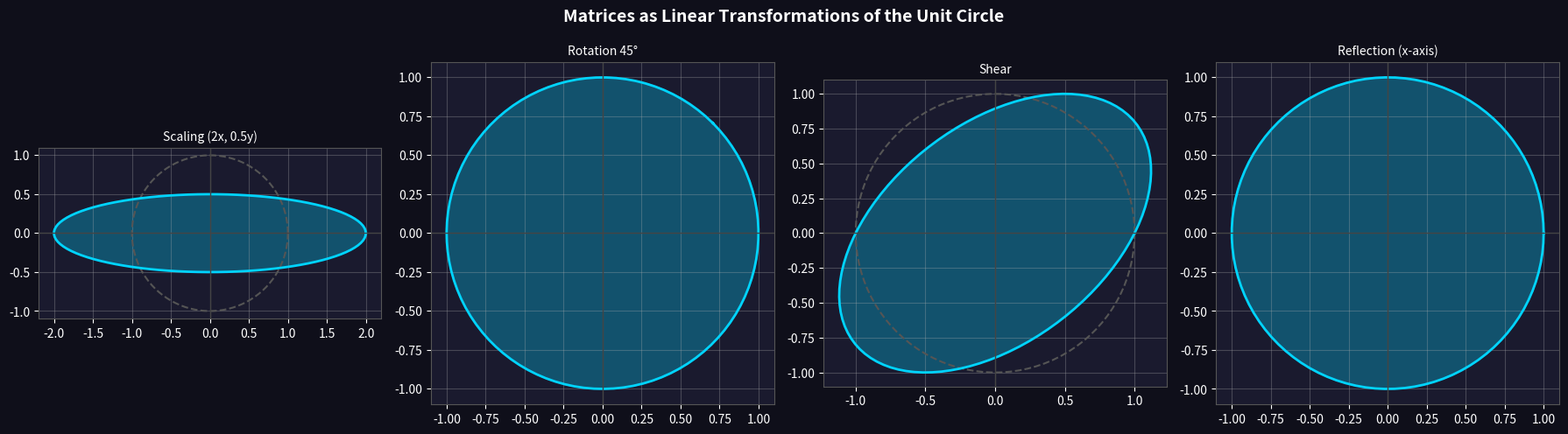
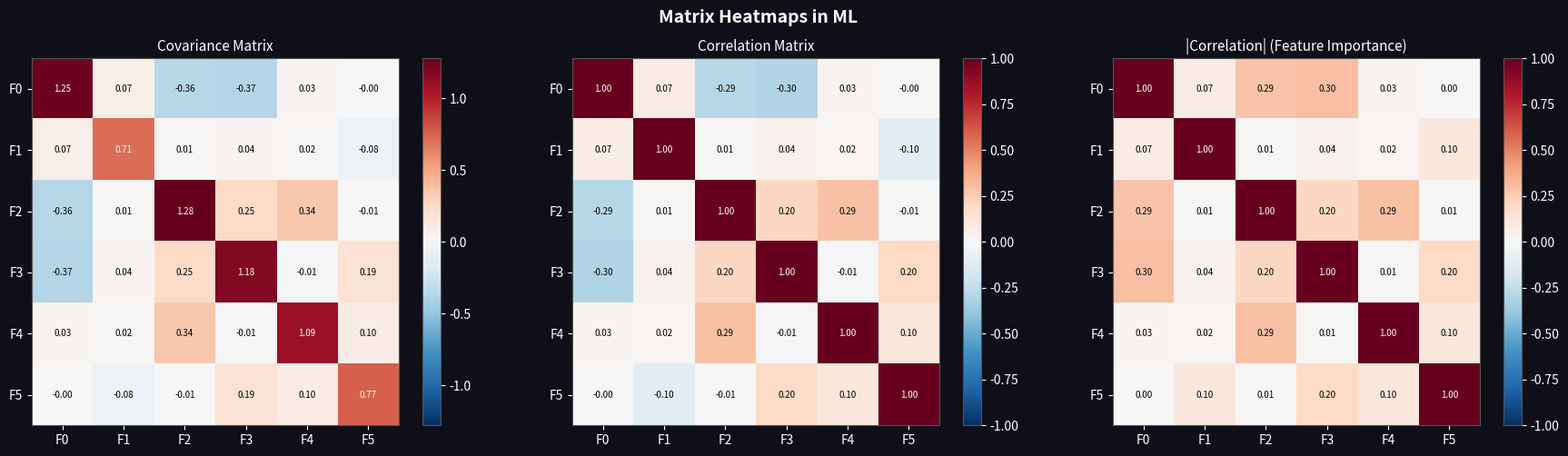

The matplotlib source for these figures, in order:
# %% [markdown]
# # Matrices in Linear Algebra for Machine Learning
#
# **Module**: 09 — Linear Algebra for ML
# **File**: matrices.py
# **Format**: Jupytext Light (compatible with Jupyter via `jupytext`)

# %% [markdown]
# ## Why This Matters
#
# A **matrix** is the primary data container in machine learning.
#
# | Object | Matrix Representation |
# |---|---|
# | Dataset with n samples, m features | n × m matrix |
# | Neural network layer weights | output_dim × input_dim matrix |
# | Image (grayscale) | H × W pixel matrix |
# | RGB image | H × W × 3 tensor (stack of matrices) |
# | Covariance matrix in PCA | m × m symmetric matrix |
# | Attention scores in Transformers | seq_len × seq_len matrix |
#
# Every forward pass through a neural network is a sequence of
# **matrix multiplications** followed by non-linear activations.

# %% [markdown]
# ## Learning Objectives
#
# By the end of this notebook you will be able to:
# 1. Create matrices using NumPy (zeros, ones, identity, random)
# 2. Perform element-wise and matrix-wise operations
# 3. Understand matrix shape rules and axis conventions
# 4. Slice, index, and broadcast matrices efficiently
# 5. Compute element-wise, row-wise, and column-wise aggregations
# 6. Represent real-world ML data as matrices
# 7. Understand how matrix structure connects to model architecture

# %% [markdown]
# ## Concept Explanation
#
# ### Matrix Definition
#
# An $m \times n$ matrix has $m$ rows and $n$ columns:
#
# $$A = \begin{bmatrix}
# a_{11} & a_{12} & \cdots & a_{1n} \\
# a_{21} & a_{22} & \cdots & a_{2n} \\
# \vdots & & \ddots & \vdots \\
# a_{m1} & a_{m2} & \cdots & a_{mn}
# \end{bmatrix}$$
#
# In ML convention:
# - **Rows** = data samples (observations)
# - **Columns** = features (variables)
#
# ### Special Matrices
#
# | Name | Definition | ML Use |
# |---|---|---|
# | Identity $I$ | Diagonal ones | Neutral element in products |
# | Zero matrix | All zeros | Initialisation |
# | Diagonal $D$ | Off-diagonal zeros | Feature scaling |
# | Symmetric $S$ | $S = S^T$ | Covariance, Gram matrices |
# | Orthogonal $Q$ | $Q^T Q = I$ | PCA rotations |

# %%
import numpy as np
import matplotlib.pyplot as plt
import matplotlib.colors as mcolors
from matplotlib.gridspec import GridSpec

plt.rcParams.update({
    "figure.facecolor": "#0f0f1a",
    "axes.facecolor": "#1a1a2e",
    "axes.edgecolor": "#555",
    "text.color": "white",
    "axes.labelcolor": "white",
    "xtick.color": "white",
    "ytick.color": "white",
})

print("Libraries loaded!")

# %% [markdown]
# ## Beginner Examples
#
# ### Example 1: Creating Matrices

# %%
# --- Example 1: Creating Matrices ---
print("=" * 55)
print("EXAMPLE 1: Creating Matrices")
print("=" * 55)

# From a nested list
A = np.array([[1, 2, 3],
              [4, 5, 6],
              [7, 8, 9]])
print(f"A =\n{A}\nShape: {A.shape}  dtype: {A.dtype}\n")

# Special matrices
I = np.eye(3)
print(f"Identity I (3×3):\n{I}\n")

Z = np.zeros((2, 4))
print(f"Zero matrix (2×4):\n{Z}\n")

O = np.ones((3, 3))
print(f"Ones matrix (3×3):\n{O}\n")

D = np.diag([2.0, 3.0, 5.0])
print(f"Diagonal D:\n{D}\n")

# Random matrices (used for weight init)
np.random.seed(42)
W = np.random.randn(3, 4)  # neural network weight matrix
print(f"Random weight matrix W (3×4):\n{W.round(3)}")

# %% [markdown]
# ### Example 2: Matrix Indexing and Slicing

# %%
# --- Example 2: Indexing & Slicing ---
print("=" * 55)
print("EXAMPLE 2: Indexing and Slicing")
print("=" * 55)

A = np.array([[10, 20, 30, 40],
              [50, 60, 70, 80],
              [90,100,110,120]])
print(f"A =\n{A}\nShape: {A.shape}  (3 rows × 4 cols)\n")

# Single element
print(f"A[0, 2]        = {A[0, 2]}   (row 0, col 2)")
print(f"A[-1, -1]      = {A[-1, -1]} (last row, last col)")

# Rows and columns
print(f"\nA[1, :]        = {A[1, :]}   (entire row 1)")
print(f"A[:, 2]        = {A[:, 2]}   (entire col 2)")

# Sub-matrix
print(f"\nA[0:2, 1:3] =\n{A[0:2, 1:3]}")

# Boolean masking (ML: filter samples)
mask = A > 60
print(f"\nBoolean mask (A > 60):\n{mask}")
print(f"Values > 60:  {A[mask]}")

# Fancy indexing (select specific rows — e.g., training batch)
batch_idx = [0, 2]
print(f"\nBatch rows {batch_idx}:\n{A[batch_idx, :]}")

# %% [markdown]
# ### Example 3: Element-wise Operations

# %%
# --- Example 3: Element-wise Operations ---
print("=" * 55)
print("EXAMPLE 3: Element-wise Operations")
print("=" * 55)

A = np.array([[1.0, 2.0], [3.0, 4.0]])
B = np.array([[5.0, 6.0], [7.0, 8.0]])

print(f"A =\n{A}\n")
print(f"B =\n{B}\n")

print(f"A + B (addition):\n{A + B}\n")
print(f"A - B (subtraction):\n{A - B}\n")
print(f"A * B (element-wise multiply — Hadamard product):\n{A * B}\n")
print(f"A / B (element-wise divide):\n{A / B}\n")
print(f"A ** 2 (element-wise square):\n{A ** 2}\n")

# Activation functions are element-wise!
print("Element-wise ReLU (activation function):")
Z = np.array([[-2.0, 3.0], [-1.0, 4.0]])
relu_Z = np.maximum(0, Z)
print(f"Z       =\n{Z}")
print(f"ReLU(Z) =\n{relu_Z}")

# %% [markdown]
# ### Example 4: Broadcasting

# %%
# --- Example 4: Broadcasting ---
print("=" * 55)
print("EXAMPLE 4: Broadcasting")
print("=" * 55)

# Broadcasting rules: shapes are compared from the right.
# Dimensions are compatible if they are equal OR one of them is 1.

A = np.array([[1, 2, 3],
              [4, 5, 6]])   # shape (2, 3)

# Add a row vector to every row (bias addition in NN)
bias = np.array([10, 20, 30])   # shape (3,)
result = A + bias
print(f"A =\n{A}    shape: {A.shape}")
print(f"bias = {bias}  shape: {bias.shape}")
print(f"A + bias =\n{result}    ← bias added to EVERY row\n")

# Add a column vector to every column (per-sample offset)
offset = np.array([[100], [200]])   # shape (2, 1)
result2 = A + offset
print(f"offset =\n{offset}  shape: {offset.shape}")
print(f"A + offset =\n{result2}\n")

# Batch normalisation — subtract mean, divide by std (broadcasting)
data = np.array([[2.0, 4.0, 6.0],
                 [1.0, 3.0, 5.0],
                 [3.0, 5.0, 7.0]])   # shape (3,3)
col_mean = data.mean(axis=0)   # shape (3,)
col_std  = data.std(axis=0)    # shape (3,)
normalised = (data - col_mean) / (col_std + 1e-8)
print("Batch Normalisation via Broadcasting:")
print(f"data =\n{data}")
print(f"col_mean = {col_mean}")
print(f"col_std  = {col_std.round(3)}")
print(f"normalised =\n{normalised.round(4)}")

# %% [markdown]
# ### Example 5: Aggregations Along Axes

# %%
# --- Example 5: Aggregations ---
print("=" * 55)
print("EXAMPLE 5: Aggregations (axis=0 vs axis=1)")
print("=" * 55)

# Dataset: rows=samples, cols=features
# [age, income_k, years_exp]
data = np.array([[25, 50, 2],
                 [35, 80, 8],
                 [28, 60, 4],
                 [42, 95, 15],
                 [31, 70, 6]], dtype=float)

print(f"Dataset (5 samples × 3 features):\n{data}\n")
print(f"axis=0 → reduce ROWS (get a value per COLUMN = per feature)")
print(f"axis=1 → reduce COLS (get a value per ROW = per sample)\n")

print(f"Mean per feature (axis=0): {data.mean(axis=0)}")
print(f"Std  per feature (axis=0): {data.std(axis=0).round(2)}")
print(f"Max  per feature (axis=0): {data.max(axis=0)}")
print(f"\nMean per sample  (axis=1): {data.mean(axis=1).round(2)}")
print(f"Sum  per sample  (axis=1): {data.sum(axis=1)}")

# Softmax (used in classification output)
def softmax(z: np.ndarray) -> np.ndarray:
    """Numerically stable softmax."""
    z_shifted = z - z.max(axis=1, keepdims=True)
    exp_z = np.exp(z_shifted)
    return exp_z / exp_z.sum(axis=1, keepdims=True)

logits = np.array([[2.0, 1.0, 0.1],
                   [0.5, 3.0, 1.5]])
probs = softmax(logits)
print(f"\nLogits:\n{logits}")
print(f"Softmax probs:\n{probs.round(4)}")
print(f"Row sums (should be 1.0): {probs.sum(axis=1)}")

# %% [markdown]
# ## Intermediate Examples
#
# ### Example 6: Covariance Matrix

# %%
# --- Example 6: Covariance Matrix (PCA foundation) ---
print("=" * 55)
print("EXAMPLE 6: Covariance Matrix")
print("=" * 55)

np.random.seed(7)
# Correlated data: height and weight
n = 200
height = np.random.normal(170, 10, n)
weight = 0.6 * height + np.random.normal(0, 5, n)  # correlated with height

X = np.column_stack([height, weight])  # shape (200, 2)
X_centered = X - X.mean(axis=0)

# Manual covariance matrix: C = (X^T X) / (n-1)
C_manual = (X_centered.T @ X_centered) / (n - 1)
# NumPy covariance
C_np = np.cov(X.T)

print(f"Data shape: {X.shape}")
print(f"\nCovariance matrix (manual):\n{C_manual.round(3)}")
print(f"\nCovariance matrix (np.cov):\n{C_np.round(3)}")
print("\nInterpretation:")
print(f"  Var(height)       = {C_np[0,0]:.3f}")
print(f"  Var(weight)       = {C_np[1,1]:.3f}")
print(f"  Cov(h, w)         = {C_np[0,1]:.3f}  (positive → correlated)")
print(f"  Correlation coef  = {C_np[0,1]/np.sqrt(C_np[0,0]*C_np[1,1]):.4f}")

# %% [markdown]
# ### Example 7: Matrix as a Linear Transformation

# %%
# --- Example 7: Matrix as Linear Transformation ---
print("=" * 55)
print("EXAMPLE 7: Matrices as Linear Transformations")
print("=" * 55)

# A matrix transforms vectors from one space to another.
# Every neural network layer IS a linear transformation.

# Create a unit circle
theta = np.linspace(0, 2 * np.pi, 100)
circle = np.stack([np.cos(theta), np.sin(theta)])  # shape (2, 100)

# Transformation matrices
transforms = {
    "Scaling (2x, 0.5y)": np.array([[2.0, 0.0], [0.0, 0.5]]),
    "Rotation 45°":        np.array([[np.cos(np.pi/4), -np.sin(np.pi/4)],
                                      [np.sin(np.pi/4),  np.cos(np.pi/4)]]),
    "Shear":               np.array([[1.0, 0.5], [0.0, 1.0]]),
    "Reflection (x-axis)": np.array([[1.0, 0.0], [0.0, -1.0]]),
}

fig, axes = plt.subplots(1, 4, figsize=(18, 5))
fig.suptitle("Matrices as Linear Transformations of the Unit Circle",
             fontsize=14, color="white", fontweight="bold")

for ax, (name, T) in zip(axes, transforms.items()):
    transformed = T @ circle   # (2×2) @ (2×100) = (2×100)
    ax.plot(circle[0], circle[1], "--", color="#555", lw=1.5, label="Original")
    ax.fill(transformed[0], transformed[1], alpha=0.3, color="#00d4ff")
    ax.plot(transformed[0], transformed[1], color="#00d4ff", lw=2, label="Transformed")
    ax.set_title(name, color="white", fontsize=10)
    ax.set_aspect("equal")
    ax.grid(True, alpha=0.3)
    ax.axhline(0, color="#444", lw=1)
    ax.axvline(0, color="#444", lw=1)
    print(f"\nTransformation matrix '{name}':\n{T}")

plt.tight_layout()
plt.savefig("linear_transformations.png", dpi=150, bbox_inches="tight",
            facecolor=fig.get_facecolor())
plt.show()

# %% [markdown]
# ### Example 8: Stacking and Reshaping (CNN preprocessing)

# %%
# --- Example 8: Reshaping for Deep Learning ---
print("=" * 55)
print("EXAMPLE 8: Reshaping — Images for CNNs")
print("=" * 55)

np.random.seed(0)
# Simulate a batch of 4 grayscale images, 8×8 pixels
batch_size = 4
H, W = 8, 8
images = np.random.randint(0, 256, size=(batch_size, H, W), dtype=np.uint8)
print(f"Batch of images shape: {images.shape}  (batch × H × W)")

# Flatten each image to a vector (for fully connected layers)
flat = images.reshape(batch_size, -1)   # shape (4, 64)
print(f"Flattened for FC layer: {flat.shape}")

# Batch normalise flattened batch
flat_f = flat.astype(float)
normalised = (flat_f - flat_f.mean(axis=1, keepdims=True)) / \
             (flat_f.std(axis=1, keepdims=True) + 1e-8)
print(f"Normalised batch shape: {normalised.shape}")
print(f"Row means (should ≈ 0): {normalised.mean(axis=1).round(6)}")

# Add channel dimension for CNN input: (batch, channels, H, W)
images_rgb = np.random.randint(0, 256, size=(2, 32, 32, 3))   # HWC format
images_chw = images_rgb.transpose(0, 3, 1, 2)                  # CHW format (PyTorch)
print(f"\nImage batch HWC: {images_rgb.shape}  → CHW: {images_chw.shape}")

# %% [markdown]
# ## Machine Learning Relevance
#
# ### Example 9: Dataset as a Design Matrix

# %%
# --- Example 9: Design Matrix (X) in Linear Regression ---
print("=" * 55)
print("EXAMPLE 9: Design Matrix for Linear Regression")
print("=" * 55)

# The design matrix X stores ALL training samples.
# Shape: (n_samples, n_features) — the universal ML data format.

np.random.seed(42)
n, d = 100, 3  # 100 samples, 3 features
feature_names = ["sqft", "bedrooms", "age"]

X = np.column_stack([
    np.random.normal(1500, 300, n),   # sqft
    np.random.randint(1, 6, n).astype(float),  # bedrooms
    np.random.randint(1, 30, n).astype(float),  # age
])
w_true = np.array([0.5, 20.0, -2.0])
b_true = 100.0
y = X @ w_true + b_true + np.random.randn(n) * 10

print(f"Design matrix X shape: {X.shape}")
print(f"Target vector y shape: {y.shape}")
print(f"\nFirst 5 rows of X:\n{X[:5].round(1)}")

# Closed-form solution: w = (X^T X)^{-1} X^T y  (Normal Equation)
X_b = np.column_stack([np.ones(n), X])   # add bias column
w_hat = np.linalg.lstsq(X_b, y, rcond=None)[0]
print(f"\nNormal Equation solution:")
print(f"  Estimated bias:    {w_hat[0]:.4f}  (true: {b_true})")
for i, (name, wt, we) in enumerate(zip(feature_names, w_true, w_hat[1:])):
    print(f"  w_{name:<10}: estimated={we:.4f}  true={wt}")

# %% [markdown]
# ### Example 10: Visualizing Matrix Operations as Heatmaps

# %%
# --- Example 10: Matrix Heatmap Visualisation ---
print("=" * 55)
print("EXAMPLE 10: Heatmap Visualisation of Matrices")
print("=" * 55)

np.random.seed(5)
n_features = 6
feature_labels = [f"F{i}" for i in range(n_features)]

# Simulated covariance matrix
A = np.random.randn(30, n_features)
cov = np.cov(A.T)
corr = np.corrcoef(A.T)

fig, axes = plt.subplots(1, 3, figsize=(18, 5))
fig.suptitle("Matrix Heatmaps in ML", fontsize=14, color="white", fontweight="bold")

cmap = plt.cm.RdBu_r

matrices = [cov, corr, np.abs(corr)]
titles   = ["Covariance Matrix", "Correlation Matrix", "|Correlation| (Feature Importance)"]

for ax, mat, title in zip(axes, matrices, titles):
    im = ax.imshow(mat, cmap=cmap, vmin=-np.abs(mat).max(), vmax=np.abs(mat).max())
    ax.set_title(title, color="white", fontsize=11)
    ax.set_xticks(range(n_features)); ax.set_xticklabels(feature_labels)
    ax.set_yticks(range(n_features)); ax.set_yticklabels(feature_labels)
    plt.colorbar(im, ax=ax, fraction=0.046)
    for i in range(n_features):
        for j in range(n_features):
            ax.text(j, i, f"{mat[i,j]:.2f}", ha="center", va="center",
                    fontsize=7, color="black" if abs(mat[i,j]) < 0.5 else "white")

plt.tight_layout()
plt.savefig("matrix_heatmaps.png", dpi=150, bbox_inches="tight",
            facecolor=fig.get_facecolor())
plt.show()

# %% [markdown]
# ## Common Mistakes

# %%
print("COMMON MISTAKE 1: `*` vs `@` for matrix operations")
print("-" * 50)
A = np.array([[1, 2], [3, 4]])
B = np.array([[5, 6], [7, 8]])
print(f"A * B (Hadamard/element-wise):\n{A * B}")
print(f"A @ B (matrix multiplication):\n{A @ B}")

print("\nCOMMON MISTAKE 2: Shape (n,) vs shape (n,1)")
print("-" * 50)
v = np.array([1, 2, 3])
print(f"v.shape = {v.shape}   — 1D array, NOT a column vector")
print(f"v.reshape(-1,1).shape = {v.reshape(-1,1).shape}  — proper column vector")

print("\nCOMMON MISTAKE 3: Axis confusion in aggregations")
print("-" * 50)
M = np.array([[1, 2, 3], [4, 5, 6]])
print(f"M =\n{M}")
print(f"M.sum(axis=0) = {M.sum(axis=0)}  ← sum DOWN columns (per-feature total)")
print(f"M.sum(axis=1) = {M.sum(axis=1)}  ← sum ACROSS rows (per-sample total)")

print("\nCOMMON MISTAKE 4: Shallow copy vs deep copy")
print("-" * 50)
A = np.array([[1, 2], [3, 4]])
B = A        # view (same memory)
C = A.copy() # deep copy
B[0, 0] = 999
print(f"After B[0,0]=999: A[0,0]={A[0,0]} (changed!), C[0,0]={C[0,0]} (safe)")

# %% [markdown]
# ## Interview Questions
#
# **Q1. How is a dataset represented as a matrix in ML, and what do rows and columns mean?**
#
# **A:** A dataset is stored as a **design matrix** $X \in \mathbb{R}^{n \times m}$,
# where each of the $n$ rows is a data sample and each of the $m$ columns is a feature.
# This convention allows efficient batch operations: computing predictions for all
# samples at once via $\hat{y} = X\mathbf{w} + b$ (a single matrix-vector multiply).
#
# **Q2. What is the difference between element-wise multiplication and matrix multiplication?**
#
# **A:** Element-wise (Hadamard) multiplication $A \odot B$ multiplies corresponding
# elements; both matrices must have the same shape. Matrix multiplication $AB$
# computes dot products of rows and columns; $A$ must be $m\times k$ and $B$ must be
# $k\times n$ — the inner dimensions must match. In ML, Hadamard products appear
# in gradient computations (LSTM gates), while matrix multiplication implements
# linear layer forward passes.
#
# **Q3. What is broadcasting and why is it important in NumPy for ML?**
#
# **A:** Broadcasting automatically expands dimensions of size 1 to match the other
# operand's shape, enabling vectorised operations without explicit loops.
# Examples: subtracting column means from a data matrix (`X - X.mean(axis=0)`),
# adding bias vectors to batches of activations. It is essential for performance —
# Python loops over large arrays are orders of magnitude slower.
#
# **Q4. What is a covariance matrix and how is it used in ML?**
#
# **A:** The covariance matrix $\Sigma \in \mathbb{R}^{m\times m}$ captures pairwise
# linear relationships between all $m$ features. $\Sigma_{ij}$ is positive if
# features $i$ and $j$ tend to increase together. PCA decomposes $\Sigma$ into
# eigenvalues and eigenvectors to find the directions of maximum variance,
# enabling dimensionality reduction.
#
# **Q5. Explain why neural network weight matrices have shape (output_dim, input_dim).**
#
# **A:** For a layer with input $\mathbf{x} \in \mathbb{R}^{d_{in}}$ and weights
# $W \in \mathbb{R}^{d_{out} \times d_{in}}$, the output is
# $\mathbf{z} = W\mathbf{x} + \mathbf{b} \in \mathbb{R}^{d_{out}}$.
# The matrix-vector product $W\mathbf{x}$ has shape $(d_{out},)$, which is the
# activation vector of the next layer. With batches: $Z = XW^T$ where
# $X \in \mathbb{R}^{n \times d_{in}}$ gives $Z \in \mathbb{R}^{n \times d_{out}}$.

# %% [markdown]
# ## Practice Problems
#
# 1. **Matrix Arithmetic**: Create a 4×4 matrix of your choice. Compute its row-means,
#    column-means, and the overall mean. Subtract the overall mean from every element.
#
# 2. **Broadcasting**: Given a 5×3 feature matrix `X` and a 1D mean vector `mu` of
#    shape (3,), normalise `X` by subtracting `mu` and dividing by the std per feature.
#
# 3. **Correlation Matrix**: Generate a 100×4 random dataset. Compute its correlation
#    matrix using `np.corrcoef`. Which two features are most correlated?
#
# 4. **Linear Transformation**: Apply the rotation matrix for 30° to a set of 50 random
#    2D points. Plot the original and transformed point clouds.
#
# 5. **Batch Softmax**: Implement a batched softmax function that accepts a matrix
#    `Z` of shape (n, k) and returns probabilities of the same shape.
#    Verify rows sum to 1.

# %% [markdown]
# ## Solutions

# %%
# Solution 1
print("SOLUTION 1")
M = np.arange(1, 17, dtype=float).reshape(4, 4)
row_means  = M.mean(axis=1, keepdims=True)
col_means  = M.mean(axis=0, keepdims=True)
overall    = M.mean()
M_centred  = M - overall
print(f"M:\n{M}")
print(f"Row means:    {M.mean(axis=1).round(2)}")
print(f"Col means:    {M.mean(axis=0).round(2)}")
print(f"Overall mean: {overall}")
print(f"M - mean:\n{M_centred}")

# Solution 2
print("\nSOLUTION 2: Normalisation via Broadcasting")
np.random.seed(1)
X = np.random.randn(5, 3) * np.array([10, 2, 100]) + np.array([50, 5, 1000])
mu  = X.mean(axis=0)
sig = X.std(axis=0)
X_norm = (X - mu) / (sig + 1e-8)
print(f"Original X:\n{X.round(2)}")
print(f"Normalised (should have mean≈0, std≈1):")
print(f"  mean = {X_norm.mean(axis=0).round(6)}")
print(f"  std  = {X_norm.std(axis=0).round(6)}")

# Solution 3
print("\nSOLUTION 3: Correlation Matrix")
np.random.seed(3)
data = np.random.randn(100, 4)
data[:, 2] = data[:, 0] * 2 + np.random.randn(100) * 0.1  # make 0 and 2 correlated
corr = np.corrcoef(data.T)
print(f"Correlation matrix:\n{corr.round(3)}")
# Find max off-diagonal
np.fill_diagonal(corr, 0)
idx = np.unravel_index(np.argmax(np.abs(corr)), corr.shape)
print(f"Most correlated pair: features {idx[0]} and {idx[1]}")

# Solution 4
print("\nSOLUTION 4: Rotation Transformation")
angle = np.radians(30)
R = np.array([[np.cos(angle), -np.sin(angle)],
              [np.sin(angle),  np.cos(angle)]])
pts = np.random.randn(50, 2)
pts_rot = (R @ pts.T).T
print(f"Rotation matrix R (30°):\n{R.round(3)}")
print(f"First point before: {pts[0].round(3)}")
print(f"First point after:  {pts_rot[0].round(3)}")

# Solution 5
print("\nSOLUTION 5: Batch Softmax")
def batch_softmax(Z: np.ndarray) -> np.ndarray:
    Z_shifted = Z - Z.max(axis=1, keepdims=True)
    exp_Z = np.exp(Z_shifted)
    return exp_Z / exp_Z.sum(axis=1, keepdims=True)

Z_test = np.array([[1.0, 2.0, 3.0],
                   [0.1, 0.5, 0.4]])
probs = batch_softmax(Z_test)
print(f"Input logits:\n{Z_test}")
print(f"Softmax probs:\n{probs.round(4)}")
print(f"Row sums: {probs.sum(axis=1)}")

# %% [markdown]
# ## Further Reading
#
# - **3Blue1Brown — Essence of Linear Algebra** (YouTube):
#   <https://www.youtube.com/playlist?list=PLZHQObOWTQDPD3MizzM2xVFitgF8hE_ab>
# - **NumPy Broadcasting Guide**:
#   <https://numpy.org/doc/stable/user/basics.broadcasting.html>
# - **CS231n — Linear Algebra Review** (Stanford):
#   <https://cs231n.github.io/python-numpy-tutorial/>
# - **Mathematics for Machine Learning (Deisenroth, Faisal, Ong)**:
#   <https://mml-book.github.io/>
# - **Fast.ai — Matrix Multiplication from scratch**:
#   <https://www.fast.ai/>
